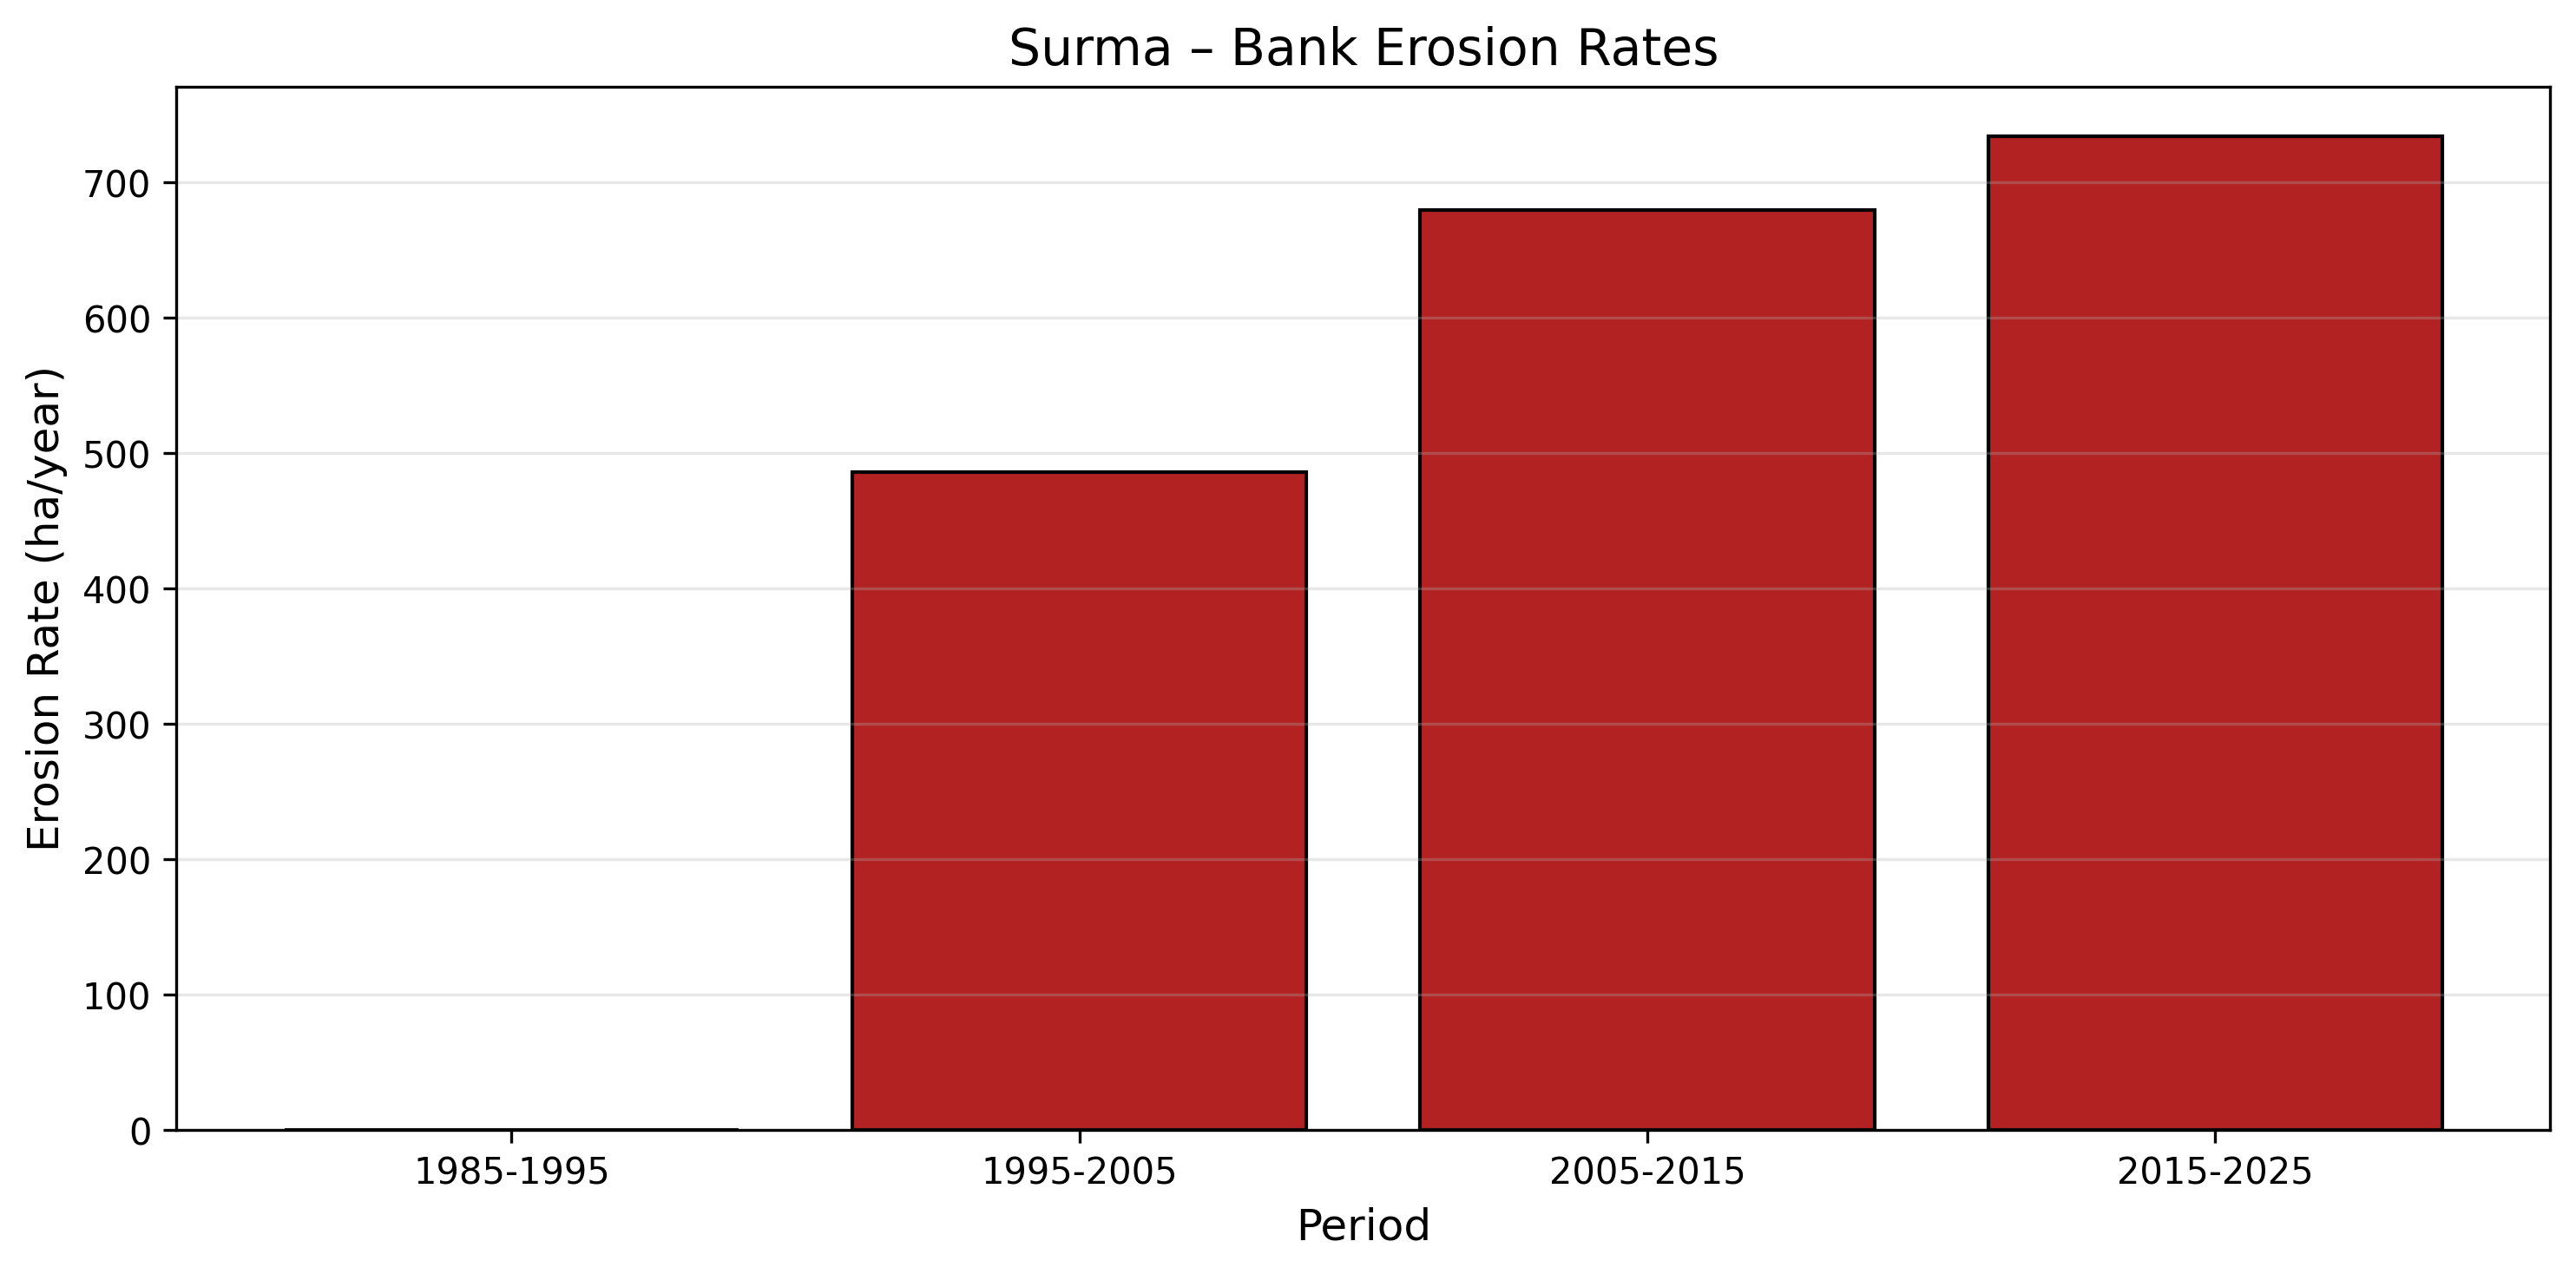

The data file committed next to this chart (first rows):
period, rate_ha_per_year
1985-1995, 0.0
1995-2005, 486.4
2005-2015, 679.7
2015-2025, 734.4
